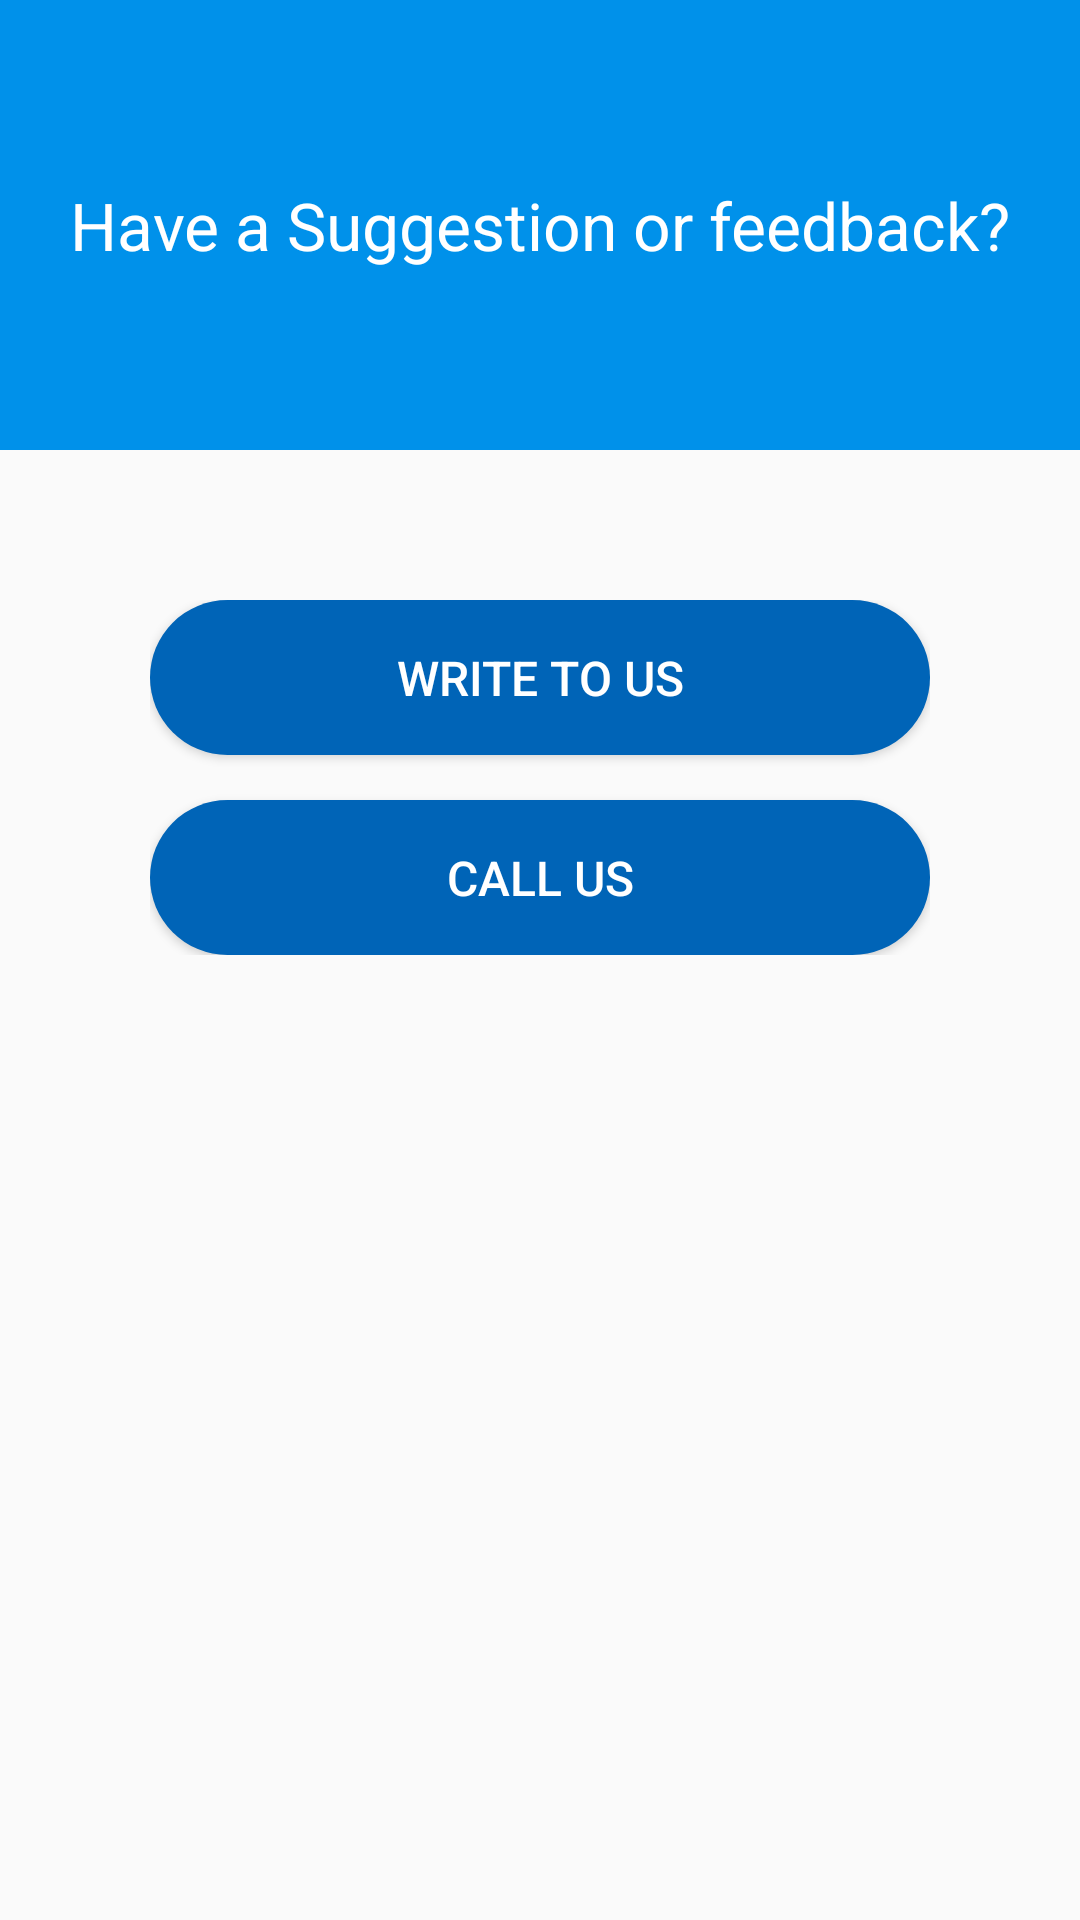

Reconstruct the res/layout file that produces this screen, plus the resources it refers to.
<!-- AndroidManifest.xml: application theme AppTheme -->
<!-- res/layout/activity_contact.xml -->
<?xml version="1.0" encoding="utf-8"?>
<LinearLayout xmlns:android="http://schemas.android.com/apk/res/android"
    xmlns:app="http://schemas.android.com/apk/res-auto"
    xmlns:tools="http://schemas.android.com/tools"
    android:layout_width="match_parent"
    android:layout_height="match_parent"
    tools:context=".ContactActivity"
    android:orientation="vertical">

    <LinearLayout
        android:layout_width="match_parent"
        android:layout_height="150dp"
        android:background="@color/colorPrimary">

        <TextView
            android:layout_width="match_parent"
            android:layout_height="wrap_content"
            android:text="Have a Suggestion or feedback?"
            android:textColor="#ffffff"
            android:layout_gravity="center"
            android:gravity="center"
            android:textSize="22sp"/>
    </LinearLayout>

    <LinearLayout
        android:layout_width="match_parent"
        android:layout_height="wrap_content"
        android:orientation="vertical"
        android:layout_marginTop="50dp"
        android:layout_margin="50dp">
        <Button
            android:id="@+id/emailButton"
            android:layout_width="match_parent"
            android:layout_height="wrap_content"
            android:background="@drawable/rounded_button"
            android:text="Write to us"
            android:textColor="#ffffff"
            android:textSize="16sp"
            android:padding="15dp"
            android:layout_gravity="center"
            android:drawableStart="@drawable/ic_email"
            />

        <Button
            android:id="@+id/callButton"
            android:layout_width="match_parent"
            android:layout_height="wrap_content"
            android:background="@drawable/rounded_button"
            android:text="Call us"
            android:textColor="#ffffff"
            android:textSize="16sp"
            android:padding="15dp"
            android:layout_gravity="center"
            android:drawableStart="@drawable/ic_call"
            android:layout_marginTop="15dp" />


    </LinearLayout>



</LinearLayout>
<!-- resources referenced by this layout -->
<resources>
  <color name="colorPrimary">#0091ea</color>
  <!-- drawable rounded_button (drawable) -->
  <?xml version="1.0" encoding="utf-8"?>
  <shape xmlns:android="http://schemas.android.com/apk/res/android" android:shape="rectangle">
  
      <solid
          android:color="#0064b7"/>
  
      <corners
          android:radius="50dp"/>
  
  </shape>
  <style name="AppTheme" parent="Theme.AppCompat.Light.DarkActionBar">
          
          <item name="colorPrimary">@color/colorPrimary</item>
          <item name="colorPrimaryDark">@color/colorPrimaryDark</item>
          <item name="colorAccent">@color/colorAccent</item>
  
          <item name="android:windowDrawsSystemBarBackgrounds">true</item>
  
          <item name="android:listSelector">@color/colorPrimaryDark</item>
      </style>
  <color name="colorPrimaryDark">#0064b7</color>
  <color name="colorAccent">#64c1ff</color>
</resources>
